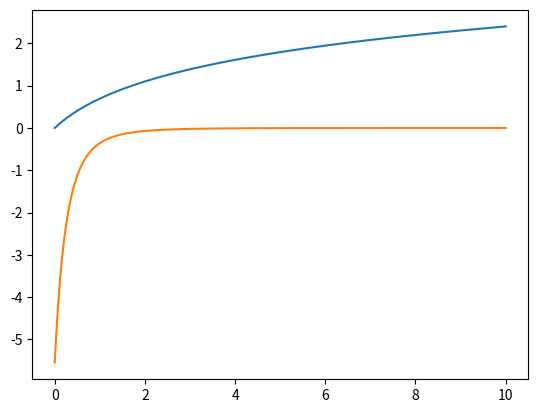

Python code for this plot:
# Author: Jerome Richards
# Derivative
#
# Description Takes the derivative of the given function, F(x), and compares it in a plot with the origional function.

import math
import matplotlib.pyplot as plt


# Name: The inquired function, F
# Parameters: a floating point value, x
# Returns: a floating point value
def F(x):
    return math.log(x + 1);




# Name: The derivative of the inquired function, F.
# Parameters: a function, f, a floating point value x, and the derivative n (n determines the amount of times to take a derivative.)
# Returns: a floating point value
def dF(f, x, n):
    if n <= 0:
        return f(x);
    else:
        h = 0.01;
        return (dF(f, x + h, n - 1) - dF(f, x, n - 1)) / h;





################################################################################################################
#                                                                                                              #
# Creates an x array with the original function's x values and a y array for the original function's y values. #
#                                                                                                              #
################################################################################################################


x = []; # x values for the original function
y = []; # y values for the original function
delta = 0.01; # incremental distance on x-axis
N = 10; # End point on the x-axis
i = 0;
while i < N:
    x.append(i);
    y.append(F(i));
    i = i + delta;





######################################################################################################################################
#                                                                                                                                    #
# Creates an x_2 array with the derivative of the original function's x values and a y_2 array for the original function's y values. #
#                                                                                                                                    #
######################################################################################################################################

x_2 = []; # x values for the derivative function
y_2 = []; # y values for the derivative function
i = 0;
while i < N:
    x_2.append(i);
    y_2.append(dF(F, i, 4)); # The third parameter for the dF function means we are taking the 4th derivative
    i = i + delta;





##################################################################################
#                                                                                #
# Plots both the original function and the derivative function on the same graph #
#                                                                                #
##################################################################################
plt.plot(x, y);
plt.plot(x_2, y_2);
plt.show();
